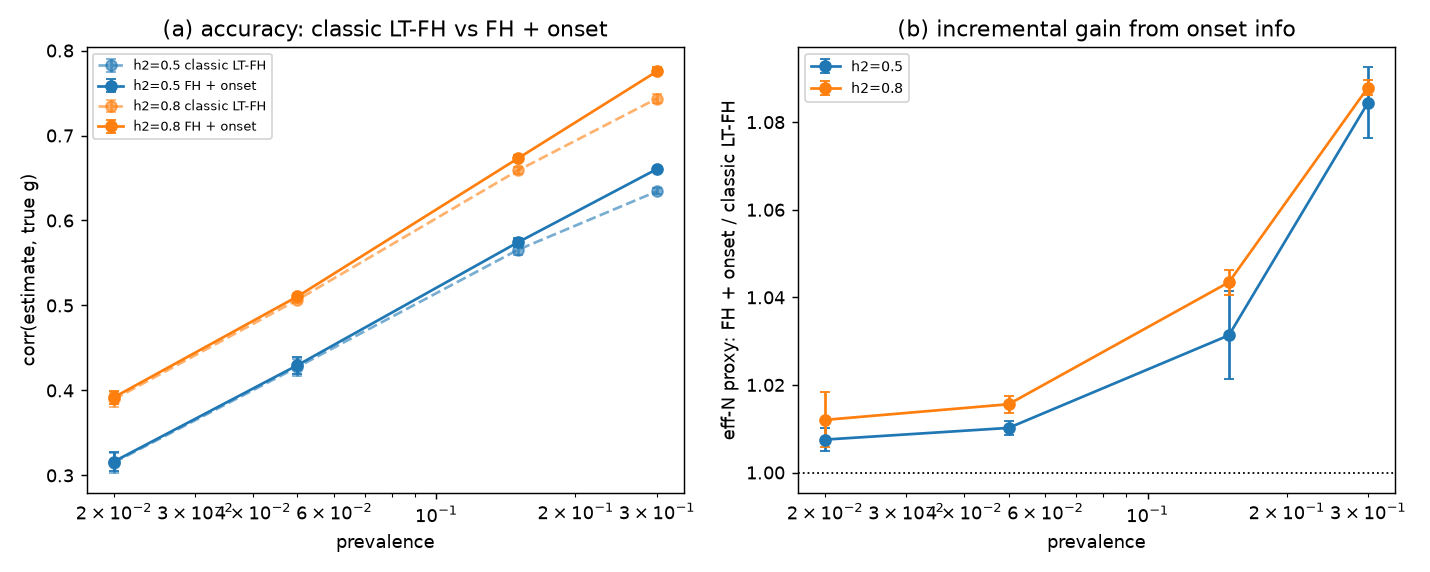

The table this chart was drawn from, first rows:
h2, prevalence, followup, reps, gibbs_reps, corr_ltfh_pa, se_ltfh_pa, corr_age_onset_pa, se_age_onset_pa, corr_interval_pa, se_interval_pa, corr_age_onset_gibbs_first_rep, gain, se_gain, gain_interval, se_gain_interval, pa_gibbs_agree
0.5, 0.02, , 3, 1, 0.3151, 0.01167, 0.3162, 0.01128, 0.3165, 0.01136, 0.3079, 1.008, 0.00271, 1.009, 0.00228, 0.9998
0.5, 0.05, , 3, 1, 0.4275, 0.01004, 0.4297, 0.01006, 0.4301, 0.01016, 0.4229, 1.01, 0.001565, 1.012, 0.001426, 0.9999
0.5, 0.15, , 3, 1, 0.5654, 0.006033, 0.5742, 0.005563, 0.5742, 0.005458, 0.5785, 1.031, 0.01004, 1.031, 0.007436, 1
0.5, 0.3, , 3, 1, 0.6342, 0.003596, 0.6604, 0.002838, 0.657, 0.002865, 0.6649, 1.084, 0.008077, 1.073, 0.003972, 1
0.8, 0.02, , 3, 1, 0.3895, 0.009074, 0.3918, 0.007909, 0.3918, 0.007946, 0.3789, 1.012, 0.006258, 1.012, 0.006043, 0.9997
0.8, 0.05, , 3, 1, 0.5067, 0.003868, 0.5106, 0.003405, 0.5106, 0.003384, 0.5101, 1.016, 0.001979, 1.016, 0.002163, 0.9998
0.8, 0.15, , 3, 1, 0.6588, 0.004303, 0.673, 0.004073, 0.6712, 0.004264, 0.675, 1.043, 0.002875, 1.038, 0.002066, 0.9999
0.8, 0.3, , 3, 1, 0.7434, 0.005027, 0.7754, 0.004632, 0.7687, 0.004716, 0.7836, 1.088, 0.001775, 1.069, 0.00134, 1
